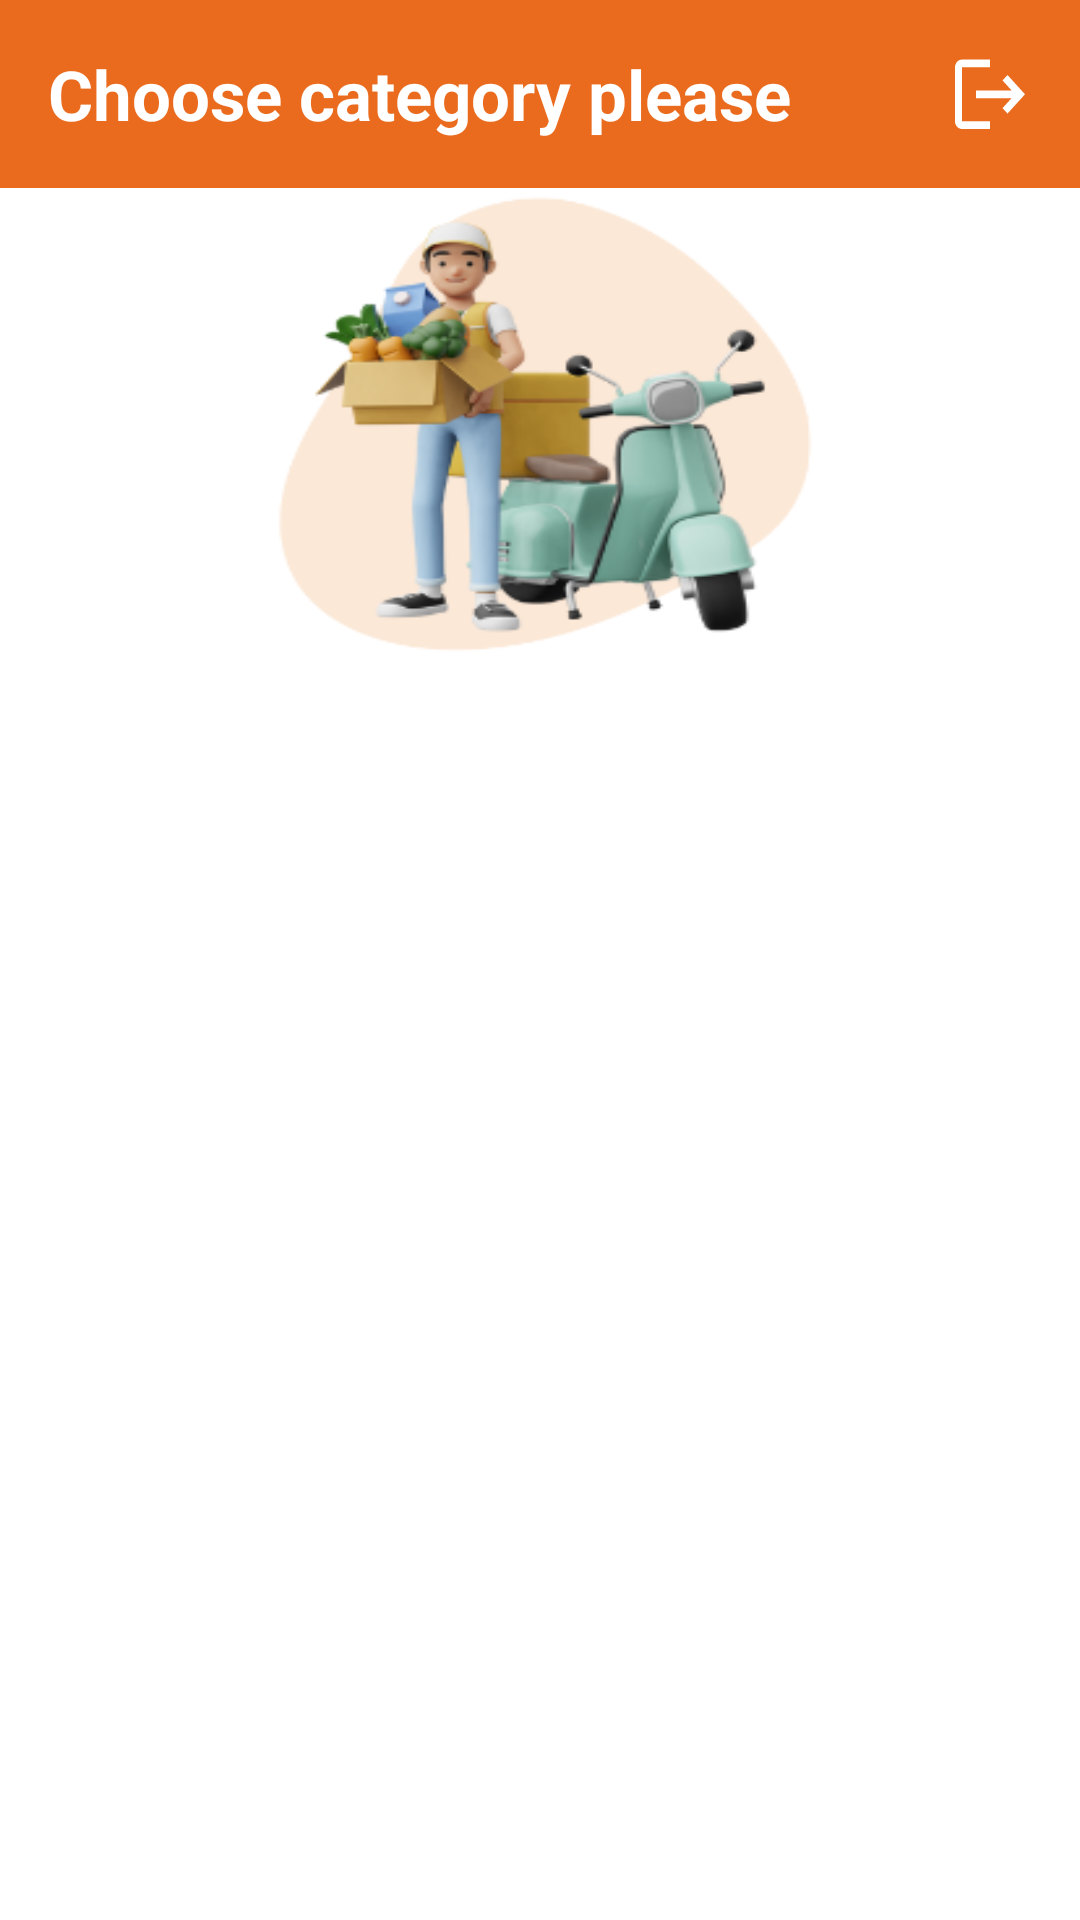

Android layout source for this screen:
<!-- AndroidManifest.xml: application theme Theme.DeliveryApp -->
<!-- res/layout/activity_categories.xml -->
<?xml version="1.0" encoding="utf-8"?>
<LinearLayout xmlns:android="http://schemas.android.com/apk/res/android"
    xmlns:app="http://schemas.android.com/apk/res-auto"
    xmlns:tools="http://schemas.android.com/tools"
    android:layout_width="match_parent"
    android:layout_height="match_parent"
    android:background="@drawable/categorie"
    tools:context=".categories"

    android:orientation="vertical">


    


    

    <RelativeLayout
        android:id="@+id/iconBar"
        android:layout_width="match_parent"
        android:layout_height="wrap_content"
        android:background="@color/dark_yellow"
        android:padding="16dp"
        >

        

        <ImageView
            android:id="@+id/logoutIcon"
            android:layout_width="wrap_content"
            android:layout_height="wrap_content"
            android:layout_alignParentEnd="true"
            android:clickable="true"
            android:onClick="performLogout"
            android:src="@drawable/baseline_logout_24" />

        <TextView
            android:layout_width="284dp"
            android:layout_height="wrap_content"
            android:text="Choose category please"
            android:textColor="@color/white"
            android:textSize="23dp"
            android:textStyle="bold"
            />
    </RelativeLayout>

    <ListView
        android:id="@+id/shop_list_view"
        android:layout_width="350dp"
        android:layout_marginLeft="22dp"
        android:layout_marginTop="300dp"
        android:background="@drawable/rounded_background"
        android:divider="@drawable/custom_divider"
        android:dividerHeight="5dp"

        android:layout_height="wrap_content"

        />

</LinearLayout>
<!-- resources referenced by this layout -->
<resources>
  <color name="dark_yellow">#EA6B1D</color>
  <color name="white">#FFFFFFFF</color>
  <!-- drawable baseline_logout_24 (drawable) -->
  <vector android:autoMirrored="true" android:height="27dp"
      android:tint="@color/white" android:viewportHeight="21"
      android:viewportWidth="24" android:width="28dp" xmlns:android="http://schemas.android.com/apk/res/android">
      <path android:fillColor="@android:color/white" android:pathData="M17,7l-1.41,1.41L18.17,11H8v2h10.17l-2.58,2.58L17,17l5,-5zM4,5h8V3H4c-1.1,0 -2,0.9 -2,2v14c0,1.1 0.9,2 2,2h8v-2H4V5z"/>
  </vector>
  <!-- drawable categorie: png bitmap (drawable, 52266 bytes) -->
  <!-- drawable custom_divider (drawable) -->
  <layer-list xmlns:android="http://schemas.android.com/apk/res/android">
      <item android:left="-10dp" android:right="-10dp" android:top="-10dp">
          <shape android:shape="rectangle">
              <solid android:color="@color/white"/>
              <corners android:radius="40dp" />
          </shape>
      </item>
  </layer-list>
  <!-- drawable rounded_background (drawable) -->
  <shape xmlns:android="http://schemas.android.com/apk/res/android">
      <corners
          android:topLeftRadius="20dp"
  
      android:topRightRadius="20dp"
      android:bottomLeftRadius="20dp"
      android:bottomRightRadius="20dp" />
  
      <solid android:color="@color/blue_cat" />
  </shape>
  <style name="Theme.DeliveryApp" parent="Base.Theme.DeliveryApp" />
  <color name="blue_cat">#cff5ff</color>
  <style name="Base.Theme.DeliveryApp" parent="Theme.Material3.DayNight.NoActionBar">
          
          
          <item name="colorPrimary"> @color/dark_yellow </item>
          <item name="colorPrimaryVariant">@color/dark_blue </item>
          <item name="colorOnPrimary">@color/yellow </item>
  
          
          <item name="colorSecondary">@color/blue </item>
          <item name="colorSecondaryVariant">@color/light_blue </item>
          <item name="colorOnSecondary">@color/blue </item>
  
          
          <item name="android:statusBarColor">?attr/colorPrimaryVariant</item>
  
  
  
  
      </style>
  <color name="dark_blue">#023047</color>
  <color name="yellow">#ffb703</color>
  <color name="blue">#669bbc</color>
  <color name="light_blue">#0077b6</color>
</resources>
